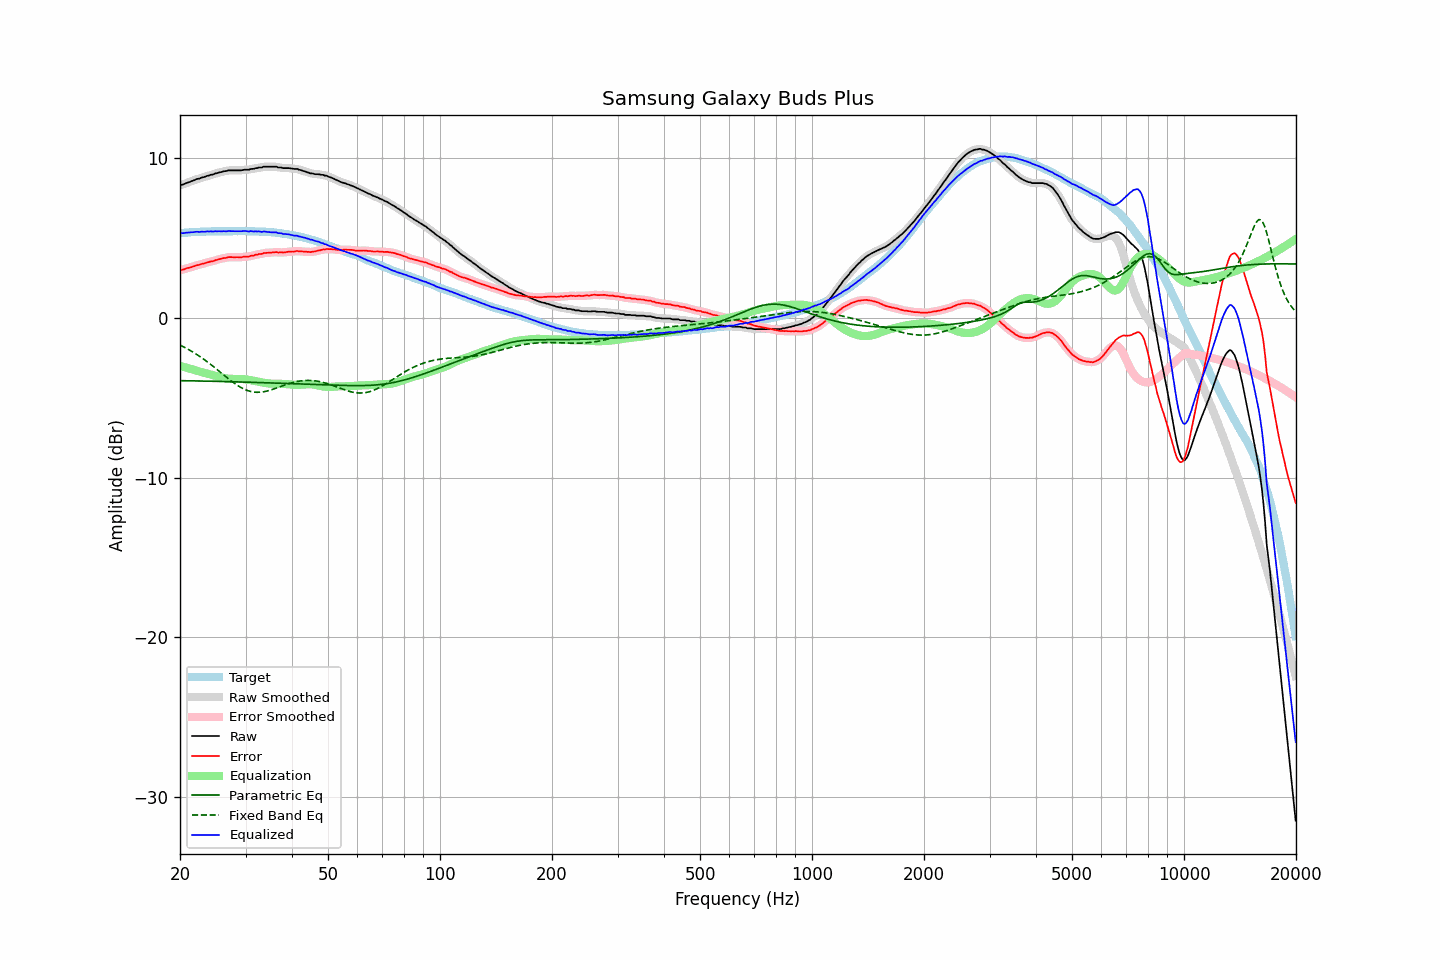

Data behind this chart, as committed beside it:
frequency, raw, error, smoothed, error_smoothed, equalization, parametric_eq, fixed_band_eq, equalized_raw, equalized_smoothed, target
20.00, 8.33, 3.02, 8.32, 3.01, -3.00, -3.92, -1.69, 5.33, 5.32, 5.31
20.20, 8.34, 3.02, 8.35, 3.02, -3.02, -3.92, -1.74, 5.31, 5.32, 5.32
20.40, 8.37, 3.04, 8.38, 3.05, -3.05, -3.92, -1.79, 5.32, 5.33, 5.33
20.61, 8.41, 3.07, 8.41, 3.07, -3.08, -3.92, -1.84, 5.33, 5.33, 5.34
20.81, 8.46, 3.12, 8.45, 3.11, -3.11, -3.92, -1.90, 5.35, 5.34, 5.34
21.02, 8.49, 3.14, 8.49, 3.14, -3.14, -3.93, -1.95, 5.35, 5.35, 5.35
21.23, 8.52, 3.16, 8.53, 3.16, -3.16, -3.93, -2.01, 5.36, 5.36, 5.36
21.44, 8.57, 3.19, 8.56, 3.19, -3.19, -3.93, -2.07, 5.38, 5.37, 5.38
21.66, 8.60, 3.22, 8.60, 3.22, -3.22, -3.93, -2.13, 5.38, 5.38, 5.38
21.87, 8.64, 3.25, 8.65, 3.26, -3.25, -3.93, -2.19, 5.39, 5.39, 5.39
22.09, 8.69, 3.30, 8.68, 3.29, -3.28, -3.94, -2.25, 5.41, 5.40, 5.39
22.31, 8.72, 3.32, 8.71, 3.32, -3.31, -3.94, -2.32, 5.41, 5.40, 5.40
22.54, 8.73, 3.33, 8.75, 3.34, -3.34, -3.94, -2.38, 5.39, 5.40, 5.40
22.76, 8.78, 3.37, 8.77, 3.37, -3.37, -3.94, -2.45, 5.41, 5.40, 5.41
22.99, 8.81, 3.40, 8.80, 3.40, -3.40, -3.94, -2.52, 5.41, 5.40, 5.41
23.22, 8.83, 3.42, 8.84, 3.43, -3.43, -3.95, -2.59, 5.40, 5.41, 5.41
23.45, 8.87, 3.45, 8.87, 3.45, -3.45, -3.95, -2.67, 5.42, 5.41, 5.42
23.69, 8.91, 3.49, 8.90, 3.49, -3.48, -3.95, -2.74, 5.43, 5.42, 5.42
23.92, 8.92, 3.50, 8.93, 3.51, -3.51, -3.95, -2.82, 5.41, 5.43, 5.42
24.16, 8.97, 3.54, 8.96, 3.53, -3.53, -3.95, -2.90, 5.43, 5.42, 5.42
24.40, 8.98, 3.55, 8.99, 3.56, -3.56, -3.96, -2.97, 5.42, 5.42, 5.43
24.65, 9.01, 3.58, 9.02, 3.58, -3.59, -3.96, -3.05, 5.42, 5.43, 5.43
24.89, 9.06, 3.63, 9.05, 3.61, -3.62, -3.96, -3.13, 5.44, 5.43, 5.43
25.14, 9.07, 3.64, 9.08, 3.65, -3.64, -3.96, -3.22, 5.43, 5.44, 5.43
25.39, 9.11, 3.68, 9.10, 3.67, -3.67, -3.97, -3.30, 5.44, 5.43, 5.43
25.65, 9.13, 3.70, 9.13, 3.70, -3.70, -3.97, -3.38, 5.43, 5.43, 5.43
25.91, 9.15, 3.72, 9.16, 3.73, -3.72, -3.97, -3.46, 5.42, 5.43, 5.43
26.16, 9.19, 3.75, 9.18, 3.74, -3.75, -3.97, -3.55, 5.44, 5.43, 5.44
26.43, 9.20, 3.76, 9.20, 3.76, -3.77, -3.98, -3.63, 5.43, 5.43, 5.44
26.69, 9.21, 3.77, 9.22, 3.79, -3.78, -3.98, -3.71, 5.43, 5.44, 5.44
26.96, 9.25, 3.81, 9.24, 3.80, -3.80, -3.98, -3.79, 5.45, 5.44, 5.44
27.23, 9.25, 3.82, 9.25, 3.81, -3.80, -3.98, -3.87, 5.45, 5.44, 5.43
27.50, 9.25, 3.82, 9.25, 3.82, -3.81, -3.99, -3.95, 5.44, 5.44, 5.43
27.77, 9.25, 3.81, 9.25, 3.81, -3.81, -3.99, -4.02, 5.44, 5.44, 5.44
28.05, 9.25, 3.81, 9.25, 3.81, -3.81, -3.99, -4.10, 5.44, 5.44, 5.44
28.33, 9.25, 3.81, 9.25, 3.81, -3.81, -3.99, -4.17, 5.44, 5.44, 5.44
28.62, 9.25, 3.81, 9.25, 3.81, -3.81, -4.00, -4.23, 5.44, 5.44, 5.44
28.90, 9.25, 3.80, 9.25, 3.80, -3.81, -4.00, -4.29, 5.44, 5.44, 5.45
29.19, 9.25, 3.80, 9.26, 3.81, -3.82, -4.00, -4.35, 5.43, 5.44, 5.45
29.48, 9.27, 3.83, 9.27, 3.82, -3.82, -4.01, -4.41, 5.45, 5.45, 5.44
29.78, 9.29, 3.85, 9.28, 3.84, -3.83, -4.01, -4.46, 5.46, 5.45, 5.44
30.08, 9.29, 3.84, 9.29, 3.84, -3.84, -4.01, -4.50, 5.45, 5.44, 5.45
30.38, 9.29, 3.85, 9.29, 3.85, -3.85, -4.01, -4.54, 5.43, 5.44, 5.44
30.68, 9.29, 3.85, 9.30, 3.87, -3.87, -4.02, -4.57, 5.42, 5.43, 5.44
30.99, 9.34, 3.90, 9.32, 3.88, -3.89, -4.02, -4.60, 5.45, 5.43, 5.44
31.30, 9.34, 3.91, 9.34, 3.91, -3.91, -4.02, -4.62, 5.43, 5.43, 5.43
31.61, 9.35, 3.92, 9.36, 3.93, -3.93, -4.03, -4.63, 5.42, 5.43, 5.43
31.93, 9.39, 3.97, 9.38, 3.95, -3.95, -4.03, -4.64, 5.44, 5.43, 5.42
32.24, 9.39, 3.96, 9.40, 3.98, -3.98, -4.03, -4.65, 5.41, 5.43, 5.43
32.57, 9.43, 4.01, 9.41, 4.00, -4.00, -4.04, -4.65, 5.43, 5.42, 5.42
32.89, 9.43, 4.02, 9.43, 4.02, -4.02, -4.04, -4.64, 5.41, 5.41, 5.41
33.22, 9.43, 4.02, 9.45, 4.04, -4.04, -4.04, -4.63, 5.39, 5.41, 5.41
33.55, 9.48, 4.07, 9.46, 4.06, -4.05, -4.05, -4.62, 5.43, 5.41, 5.41
33.89, 9.48, 4.07, 9.48, 4.07, -4.07, -4.05, -4.60, 5.41, 5.41, 5.41
34.23, 9.48, 4.09, 9.48, 4.09, -4.08, -4.05, -4.57, 5.40, 5.40, 5.39
34.57, 9.48, 4.09, 9.48, 4.09, -4.09, -4.06, -4.55, 5.39, 5.39, 5.39
34.92, 9.48, 4.10, 9.48, 4.10, -4.10, -4.06, -4.52, 5.38, 5.38, 5.38
35.27, 9.48, 4.10, 9.48, 4.10, -4.11, -4.06, -4.49, 5.37, 5.37, 5.38
35.62, 9.48, 4.12, 9.48, 4.12, -4.11, -4.07, -4.45, 5.37, 5.37, 5.36
35.97, 9.48, 4.12, 9.48, 4.12, -4.11, -4.07, -4.42, 5.37, 5.36, 5.36
... 635 more rows
